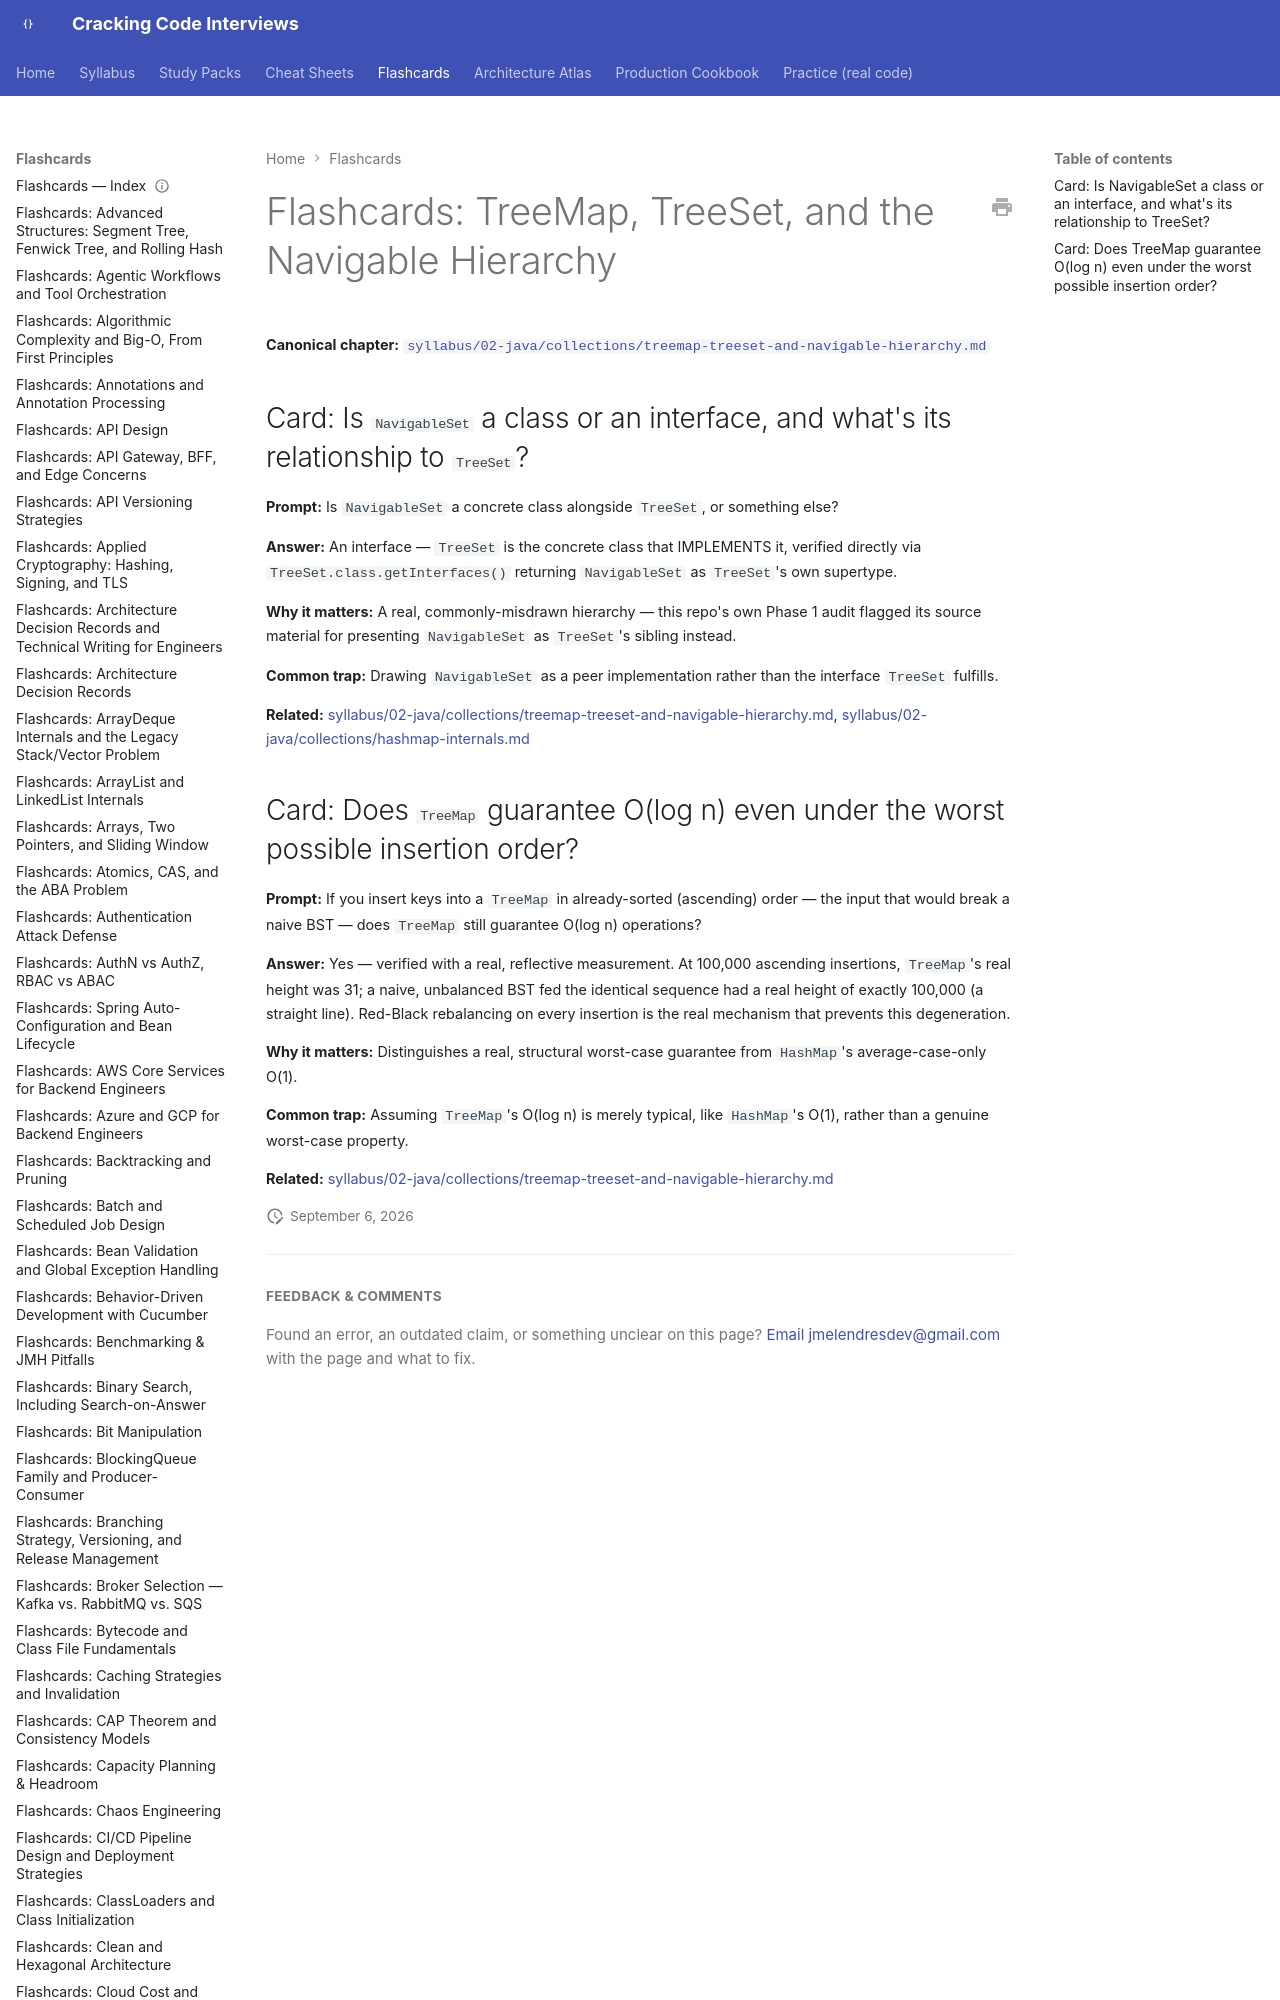

repository: JuanMelendres/cracking-code-interviews · page: flashcards/treemap-treeset-and-navigable-hierarchy/index.html · generator: mkdocs

---
title: "Flashcards: TreeMap, TreeSet, and the Navigable Hierarchy"
slug: treemap-treeset-and-navigable-hierarchy
document_type: flashcard-deck
domain: collections
topic_id: T-203
canonical: ../syllabus/02-java/collections/treemap-treeset-and-navigable-hierarchy.md
last_updated: 2026-09-02
---
